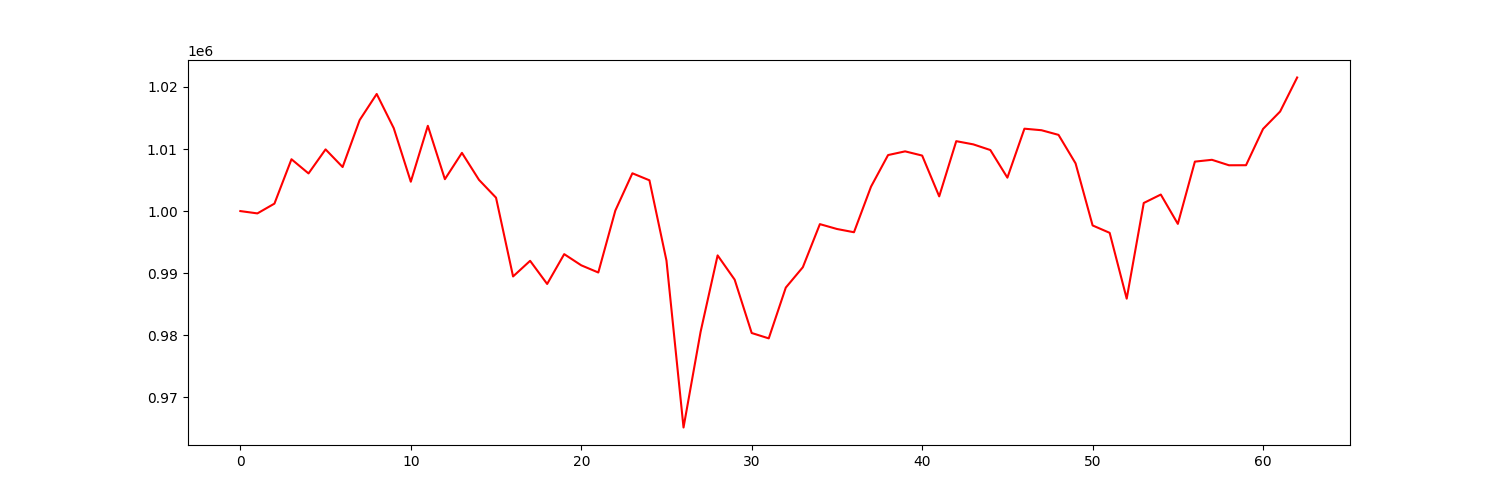

The table this chart was drawn from, first rows:
account_value, date, daily_return
1000000, 2021-04-06, 
999626, 2021-04-07, -0.000374
1001201, 2021-04-08, 0.001575
1008351, 2021-04-09, 0.007142
1006067, 2021-04-12, -0.002265
1009941, 2021-04-13, 0.00385
1007097, 2021-04-14, -0.002816
1014666, 2021-04-15, 0.007516
1018869, 2021-04-16, 0.004142
1013360, 2021-04-19, -0.005407
1004731, 2021-04-20, -0.008515
1013739, 2021-04-21, 0.008966
1005140, 2021-04-22, -0.008483
1009381, 2021-04-23, 0.004219
1005034, 2021-04-26, -0.004306
1002158, 2021-04-27, -0.002862
989468, 2021-04-28, -0.01266
991984, 2021-04-29, 0.002543
988256, 2021-04-30, -0.003758
993061, 2021-05-03, 0.004862
991261, 2021-05-04, -0.001812
990105, 2021-05-05, -0.001167
1000084, 2021-05-06, 0.01008
1006089, 2021-05-07, 0.006004
1004960, 2021-05-10, -0.001122
992016, 2021-05-11, -0.01288
965129, 2021-05-12, -0.0271
980523, 2021-05-13, 0.01595
992860, 2021-05-14, 0.01258
988952, 2021-05-17, -0.003936
980354, 2021-05-18, -0.008694
979488, 2021-05-19, -0.0008829
987671, 2021-05-20, 0.008355
990954, 2021-05-21, 0.003323
997896, 2021-05-24, 0.007006
997115, 2021-05-25, -0.0007827
996590, 2021-05-26, -0.0005268
1003935, 2021-05-27, 0.00737
1009026, 2021-05-28, 0.005071
1009623, 2021-06-01, 0.0005917
1008944, 2021-06-02, -0.0006719
1002370, 2021-06-03, -0.006517
1011264, 2021-06-04, 0.008874
1010749, 2021-06-07, -0.0005092
1009837, 2021-06-08, -0.0009029
1005385, 2021-06-09, -0.004408
1013275, 2021-06-10, 0.007848
1013028, 2021-06-11, -0.000244
1012278, 2021-06-14, -0.0007401
1007688, 2021-06-15, -0.004535
997685, 2021-06-16, -0.009926
996495, 2021-06-17, -0.001193
985887, 2021-06-18, -0.01064
1001303, 2021-06-21, 0.01564
1002663, 2021-06-22, 0.001358
997937, 2021-06-23, -0.004714
1007970, 2021-06-24, 0.01005
1008262, 2021-06-25, 0.0002898
1007381, 2021-06-28, -0.0008734
1007389, 2021-06-29, 7.905941287411622e-06
... 3 more rows
